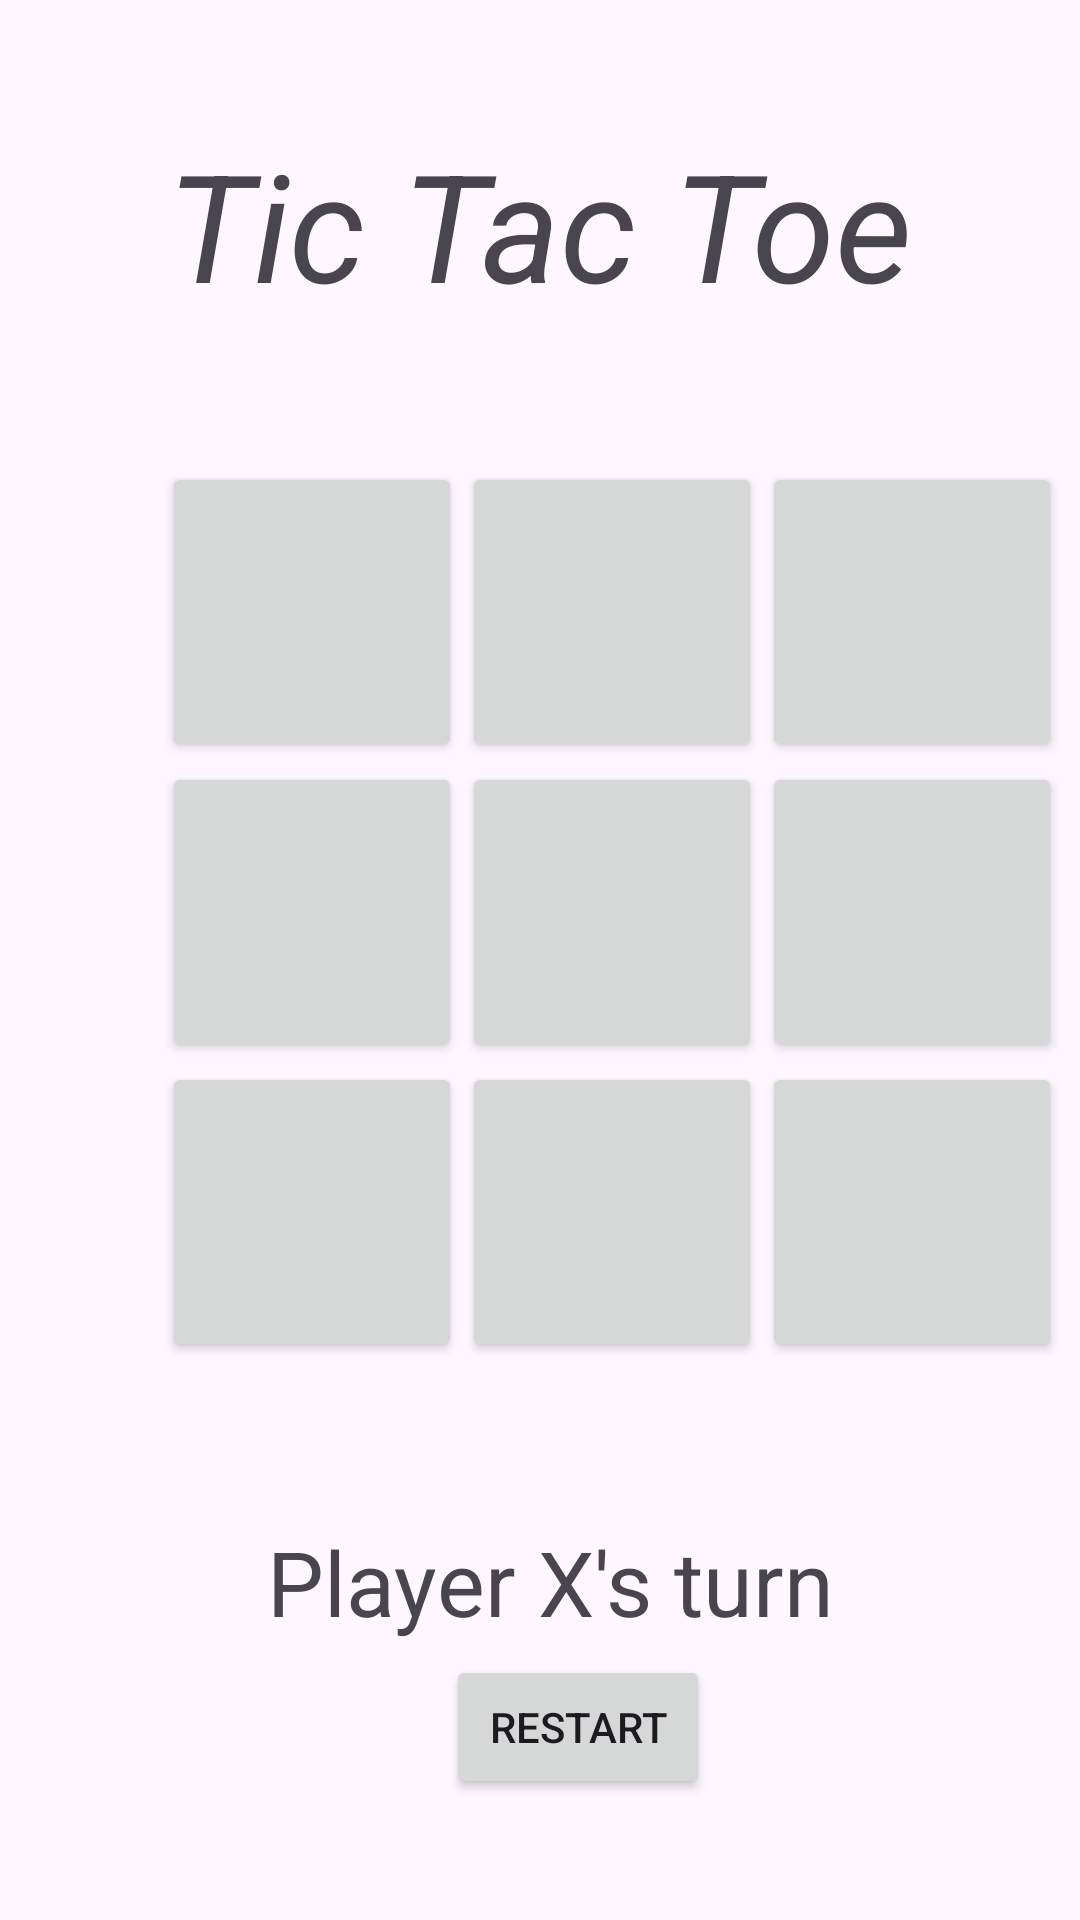

The Android layout XML behind this screen, and the referenced resources:
<!-- AndroidManifest.xml: application theme Theme.Log_tic -->
<!-- res/layout/activity_tac.xml -->
<?xml version="1.0" encoding="utf-8"?>
<androidx.constraintlayout.widget.ConstraintLayout
    xmlns:android="http://schemas.android.com/apk/res/android"
    xmlns:app="http://schemas.android.com/apk/res-auto"
    xmlns:tools="http://schemas.android.com/tools"
    android:layout_width="match_parent"
    tools:context=".Tac"
    android:layout_height="match_parent">

    <GridLayout
        android:id="@+id/gridLayout"
        android:layout_width="321dp"
        android:layout_height="324dp"
        android:layout_marginStart="44dp"
        android:layout_marginTop="144dp"
        android:alignmentMode="alignMargins"
        android:columnCount="3"
        android:padding="10dp"
        android:rowCount="3"
        app:layout_constraintStart_toStartOf="parent"
        app:layout_constraintTop_toTopOf="parent">

        <Button
            android:id="@+id/button0"
            style="@style/GridButton"
            android:layout_row="0"
            android:layout_column="0" />

        <Button
            android:id="@+id/button1"
            style="@style/GridButton" />

        <Button
            android:id="@+id/button2"
            style="@style/GridButton" />

        <Button
            android:id="@+id/button3"
            style="@style/GridButton" />

        <Button
            android:id="@+id/button4"
            style="@style/GridButton" />

        <Button
            android:id="@+id/button5"
            style="@style/GridButton" />

        <Button
            android:id="@+id/button6"
            style="@style/GridButton" />

        <Button
            android:id="@+id/button7"
            style="@style/GridButton" />

        <Button
            android:id="@+id/button8"
            style="@style/GridButton" />
    </GridLayout>

    <TextView
        android:id="@+id/statusTextView"
        android:layout_width="wrap_content"
        android:layout_height="wrap_content"
        android:text="Player X's turn "
        android:textSize="30dp"
        app:layout_constraintBottom_toBottomOf="parent"
        app:layout_constraintEnd_toEndOf="parent"
        app:layout_constraintHorizontal_bias="0.544"
        app:layout_constraintStart_toStartOf="parent"
        app:layout_constraintTop_toBottomOf="@id/gridLayout"
        app:layout_constraintVertical_bias="0.296" />

    <Button
        android:id="@+id/restart"
        android:layout_width="wrap_content"
        android:layout_height="wrap_content"
        android:text="RESTART"
        app:layout_constraintBottom_toBottomOf="parent"
        app:layout_constraintEnd_toEndOf="parent"
        app:layout_constraintHorizontal_bias="0.546"
        app:layout_constraintStart_toStartOf="parent"
        app:layout_constraintTop_toBottomOf="@id/gridLayout"
        app:layout_constraintVertical_bias="0.674" />

    <TextView
        android:id="@+id/textView"
        android:layout_width="wrap_content"
        android:layout_height="wrap_content"
        android:layout_marginTop="26dp"
        android:layout_marginBottom="21dp"
        android:text="Tic Tac Toe"
        android:textSize="50dp"
        android:textStyle="italic"
        app:layout_constraintBottom_toTopOf="@+id/gridLayout"
        app:layout_constraintEnd_toEndOf="parent"
        app:layout_constraintStart_toStartOf="parent"
        app:layout_constraintTop_toTopOf="parent"
        tools:ignore="MissingConstraints" />


</androidx.constraintlayout.widget.ConstraintLayout>
<!-- resources referenced by this layout -->
<resources>
  <style name="GridButton">
          <item name="android:layout_width">100dp</item>
          <item name="android:layout_height">100dp</item>
          <item name="android:textSize">30sp</item>
          <item name="android:textAllCaps">false</item>
      </style>
  <style name="Theme.Log_tic" parent="Base.Theme.Log_tic" />
  <style name="Base.Theme.Log_tic" parent="Theme.Material3.DayNight.NoActionBar">
          
          
      </style>
</resources>
